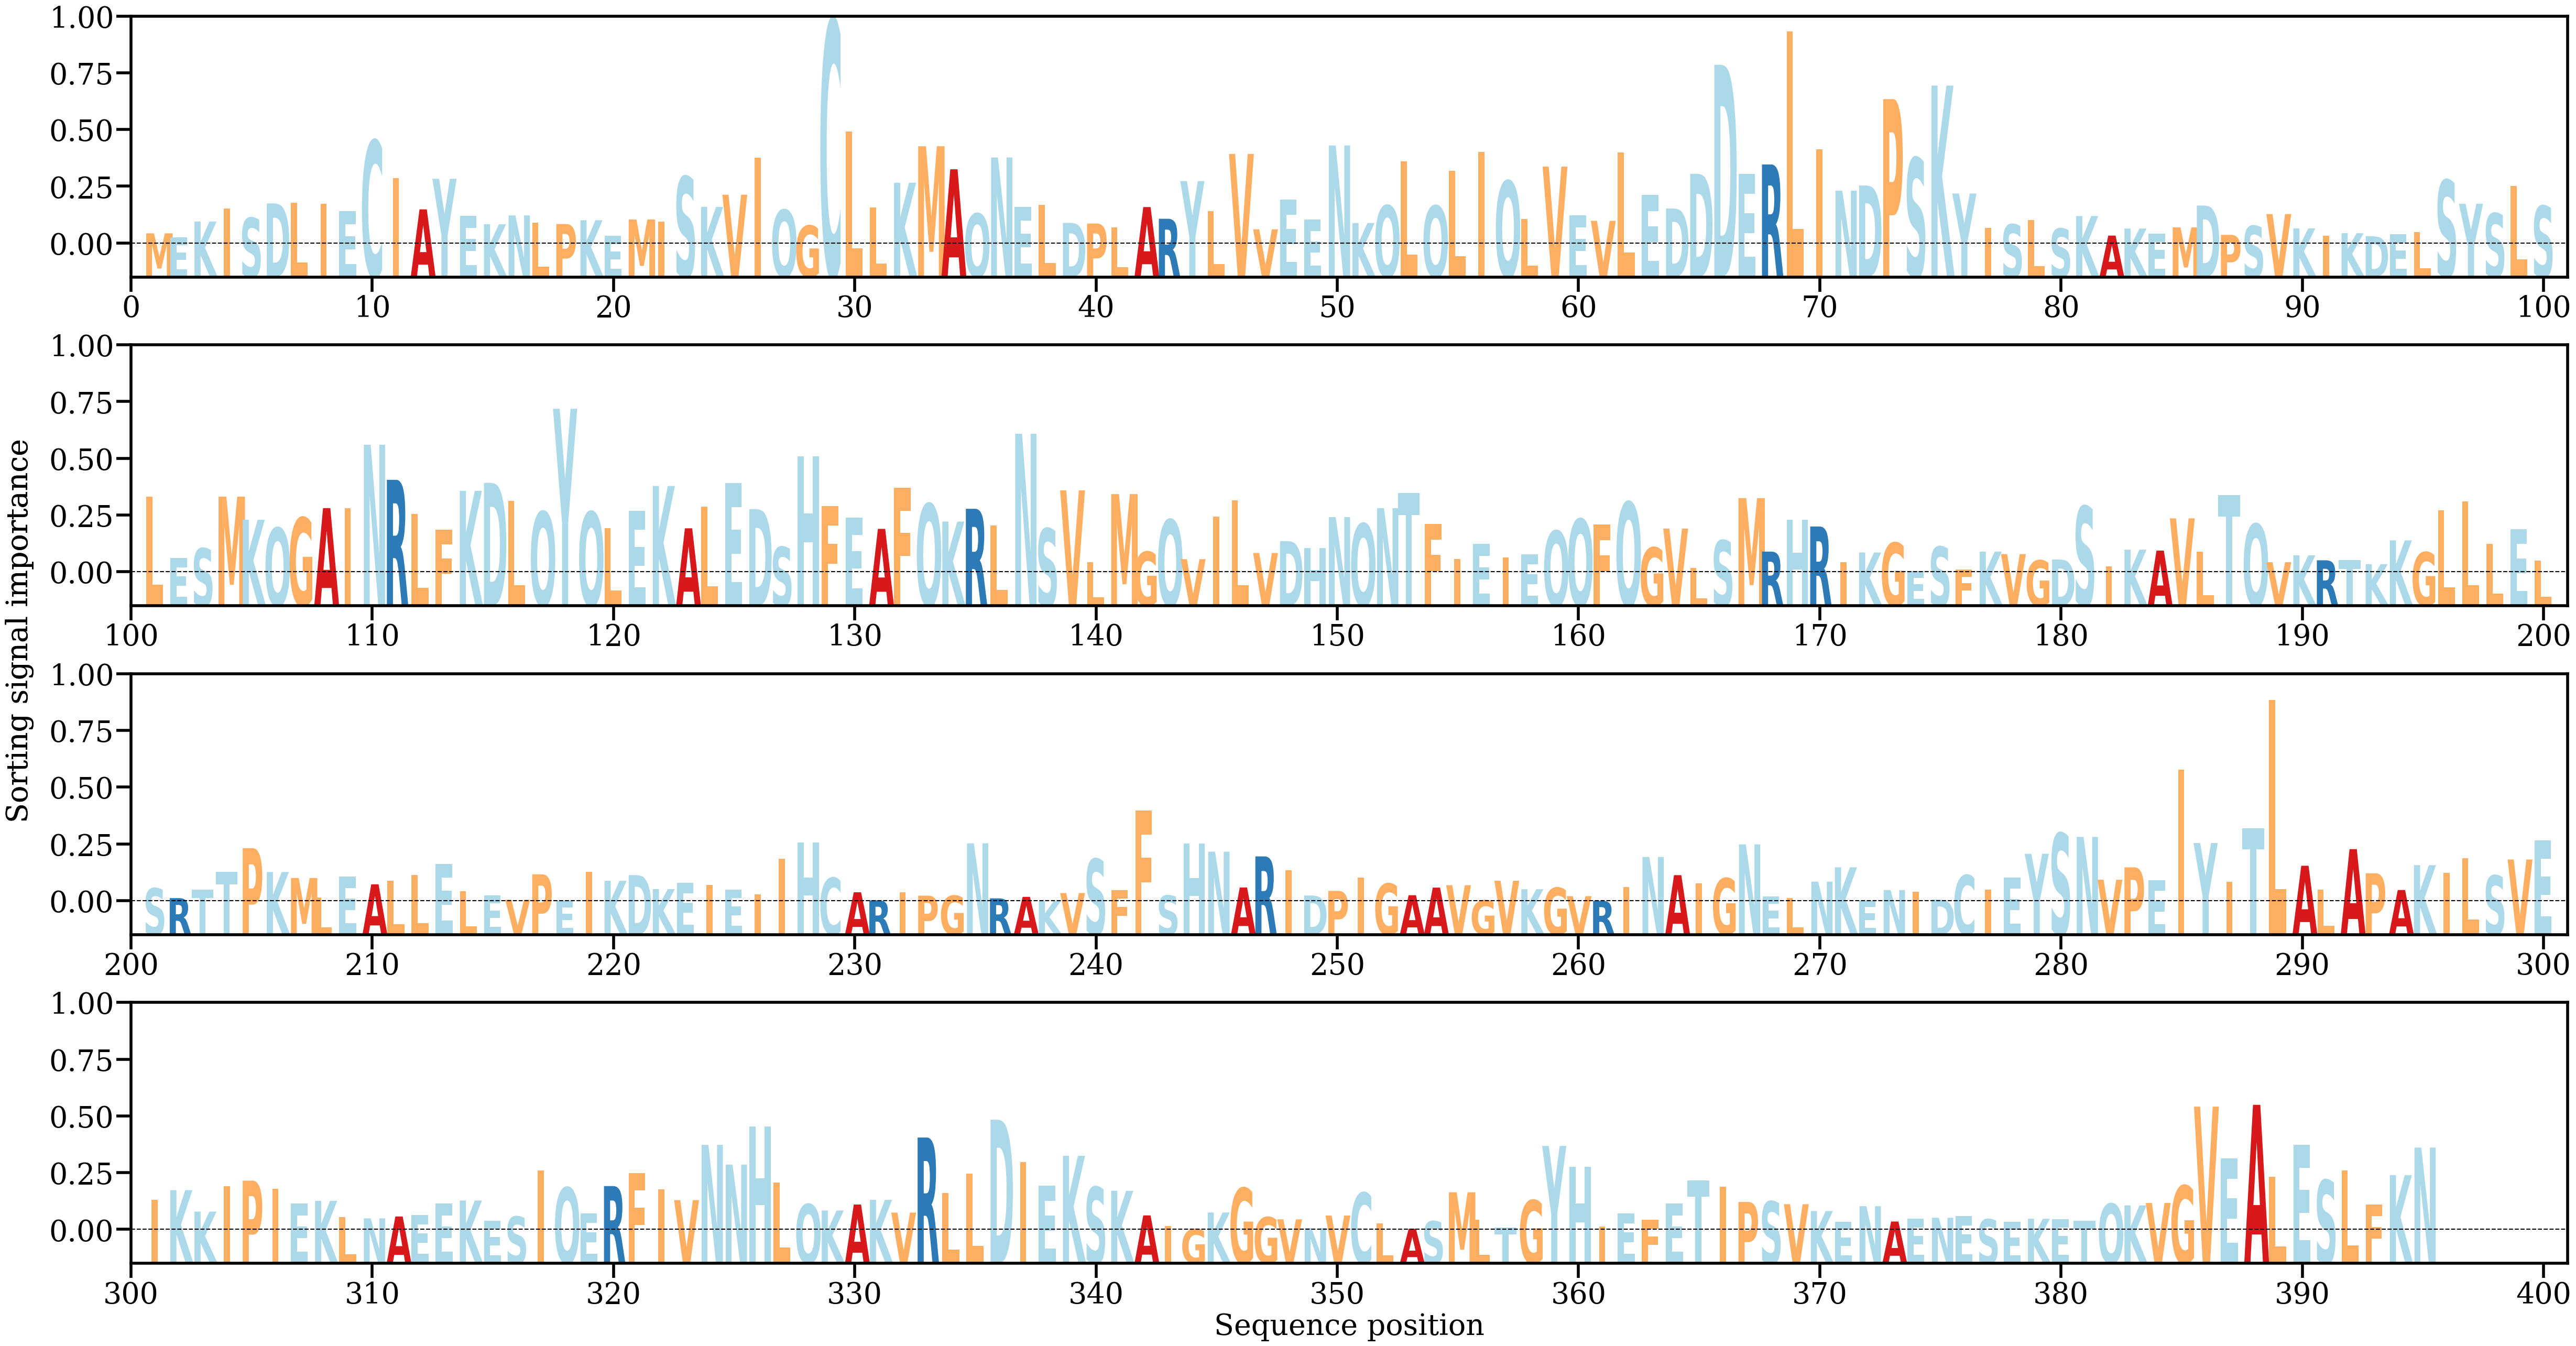

Data behind this chart, as committed beside it:
AA, Alpha
M, [0.00066879]
E, [0.0004188]
K, [0.00142839]
I, [0.00227438]
S, [0.00166339]
D, [0.00259413]
L, [0.00263838]
I, [0.00258232]
E, [0.00208093]
C, [0.00663775]
I, [0.00421013]
A, [0.00221269]
Y, [0.00418094]
E, [0.00179933]
K, [0.00125114]
N, [0.0018222]
L, [0.00133926]
P, [0.0012681]
K, [0.00151273]
E, [0.00050249]
M, [0.00156001]
I, [0.0014061]
S, [0.00432037]
K, [0.00237163]
V, [0.00315758]
I, [0.0055256]
Q, [0.00217868]
G, [0.00116272]
C, [0.01439869]
L, [0.00723795]
L, [0.00232661]
K, [0.003929]
M, [0.00627558]
A, [0.00479429]
Q, [0.00193921]
N, [0.00555449]
E, [0.00237804]
L, [0.00249447]
D, [0.00134162]
P, [0.00129967]
L, [0.00105699]
A, [0.00236002]
R, [0.00160707]
Y, [0.00403363]
L, [0.00209758]
V, [0.00578241]
V, [0.00092917]
E, [0.00284423]
E, [0.00154419]
N, [0.00632813]
K, [0.00133071]
Q, [0.00245877]
L, [0.00530654]
Q, [0.00244451]
L, [0.00468825]
I, [0.00590336]
Q, [0.00403969]
L, [0.00157987]
V, [0.0049669]
E, [0.00184051]
... 335 more rows
